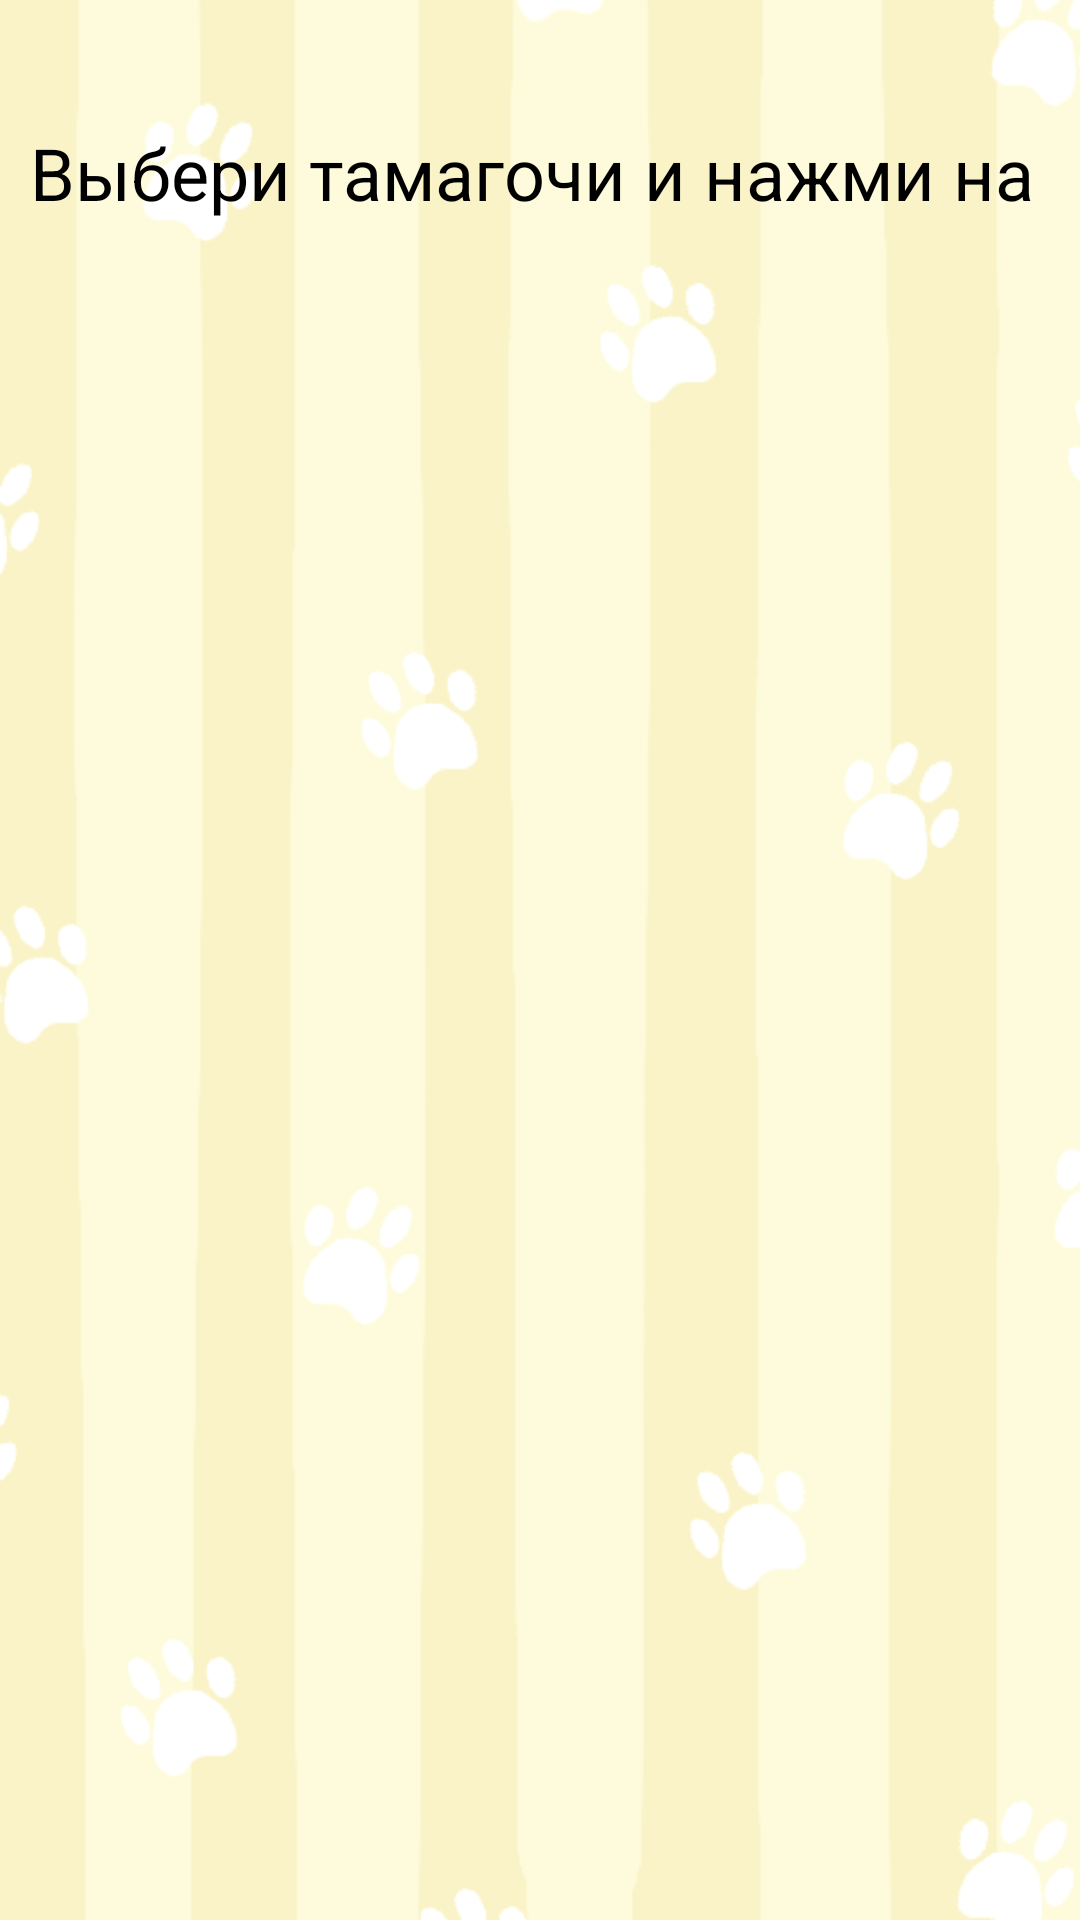

The Android layout XML behind this screen, and the referenced resources:
<!-- AndroidManifest.xml: application theme AppTheme -->
<!-- res/layout/activity_tamagochi.xml -->
<?xml version="1.0" encoding="utf-8"?>
<LinearLayout
    xmlns:android="http://schemas.android.com/apk/res/android"
    xmlns:app="http://schemas.android.com/apk/res-auto"
    xmlns:tools="http://schemas.android.com/tools"
    android:layout_width="match_parent"
    android:layout_height="match_parent"
    android:orientation="vertical"
    android:gravity="center"
    android:background="@drawable/theory_background"
    android:padding="10dp">

    <TextView
        android:layout_width="match_parent"
        android:layout_height="40dp"
        android:layout_marginTop="10dp"

        android:text="Выбери тамагочи и нажми на него"
        android:textSize="24sp"
        android:textColor="@android:color/background_dark"/>


    <androidx.recyclerview.widget.RecyclerView
        android:id="@+id/recycler_view"
        android:layout_width="match_parent"
        android:layout_height="527dp"
        android:layout_gravity="center" />

</LinearLayout>
<!-- resources referenced by this layout -->
<resources>
  <!-- drawable theory_background: png bitmap (drawable-v24, 45625 bytes) -->
  <style name="AppTheme" parent="Theme.AppCompat.DayNight.NoActionBar">
          
          <item name="colorPrimary">@color/colorPrimary</item>
          <item name="colorPrimaryDark">@color/colorPrimaryDark</item>
          <item name="colorAccent">@color/colorAccent</item>
          <item name="android:windowFullscreen">true</item>
          <item name="android:windowContentOverlay">@null</item>
          <item name="android:windowNoTitle">true</item>
          <item name="fontFamily">@font/lifeisstrange</item>
      </style>
  <color name="colorPrimary">#6200EE</color>
  <color name="colorPrimaryDark">#3700B3</color>
  <color name="colorAccent">#03DAC5</color>
</resources>
